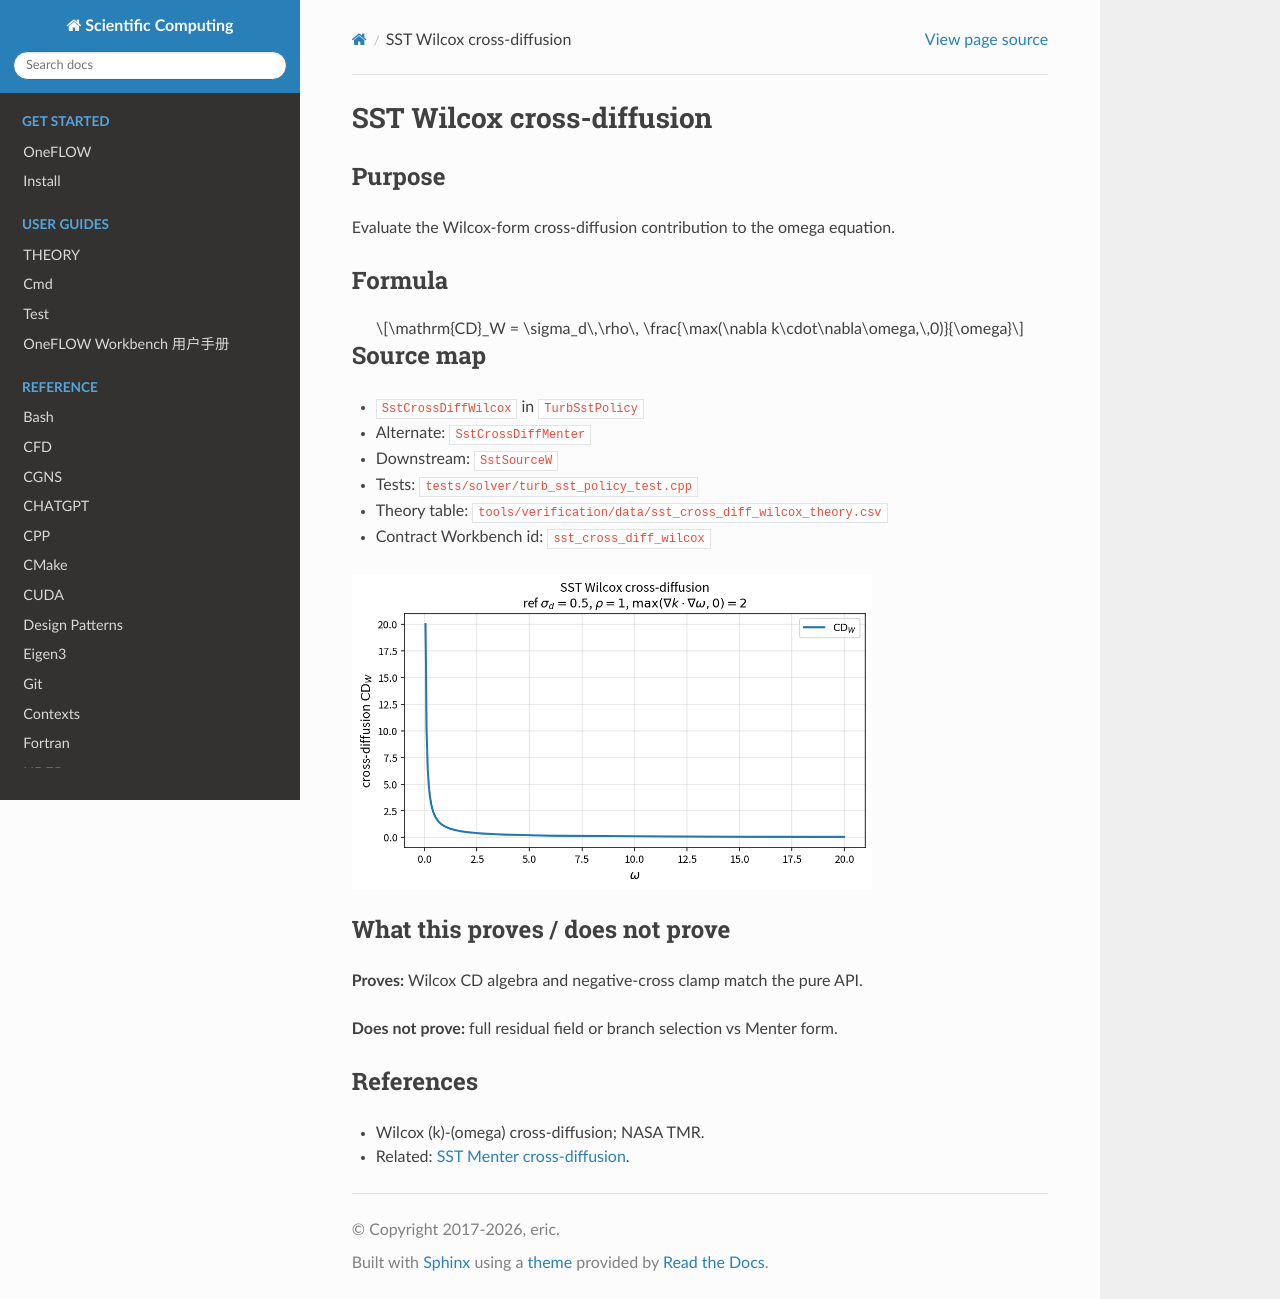

repository: eric2003/OneFLOW · page: numerical/sst_cross_diff_wilcox.html · generator: sphinx

SST Wilcox cross-diffusion
==========================

Purpose
-------

Evaluate the Wilcox-form cross-diffusion contribution to the omega equation.

Formula
-------

.. math::

   \mathrm{CD}_W
   =
   \sigma_d\,\rho\,
   \frac{\max(\nabla k\cdot\nabla\omega,\,0)}{\omega}

Source map
----------

* ``SstCrossDiffWilcox`` in ``TurbSstPolicy``
* Alternate: ``SstCrossDiffMenter``
* Downstream: ``SstSourceW``
* Tests: ``tests/solver/turb_sst_policy_test.cpp``
* Theory table: ``tools/verification/data/sst_cross_diff_wilcox_theory.csv``
* Contract Workbench id: ``sst_cross_diff_wilcox``

.. image:: figures/sst_cross_diff_wilcox_theory.png
   :alt: SST Wilcox cross-diffusion
   :width: 520

What this proves / does not prove
---------------------------------

**Proves:** Wilcox CD algebra and negative-cross clamp match the pure API.

**Does not prove:** full residual field or branch selection vs Menter form.

References
----------

* Wilcox \(k\)-\(\omega\) cross-diffusion; NASA TMR.
* Related: :doc:`sst_cross_diff_menter`.
